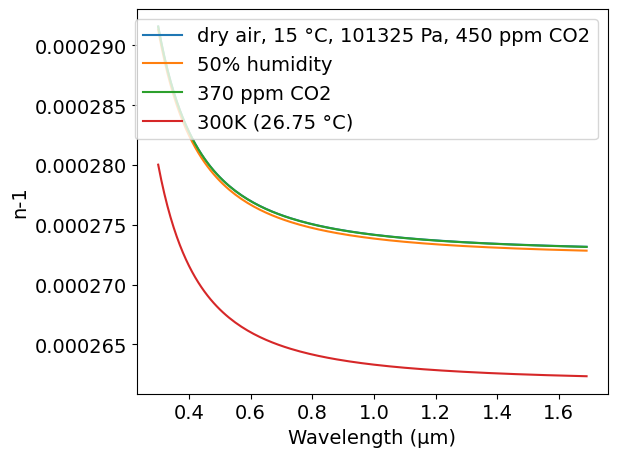
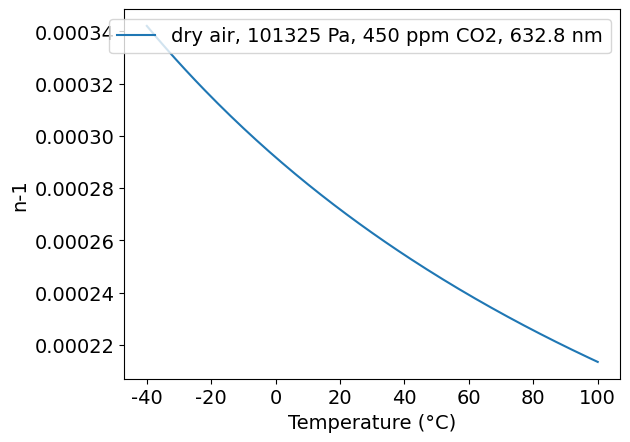
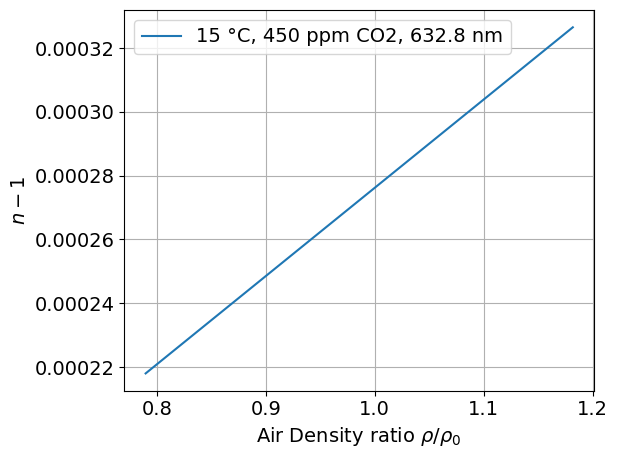
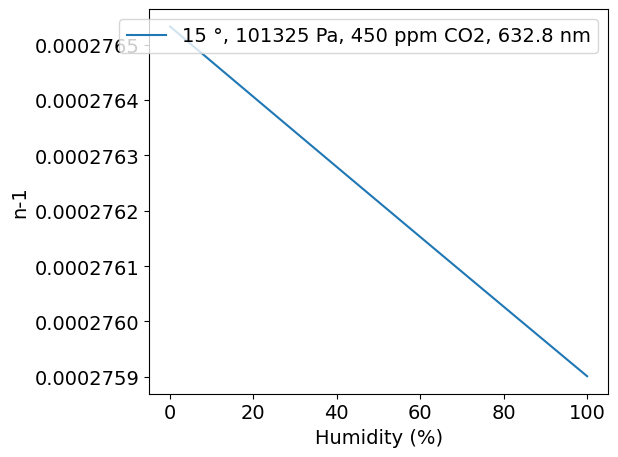
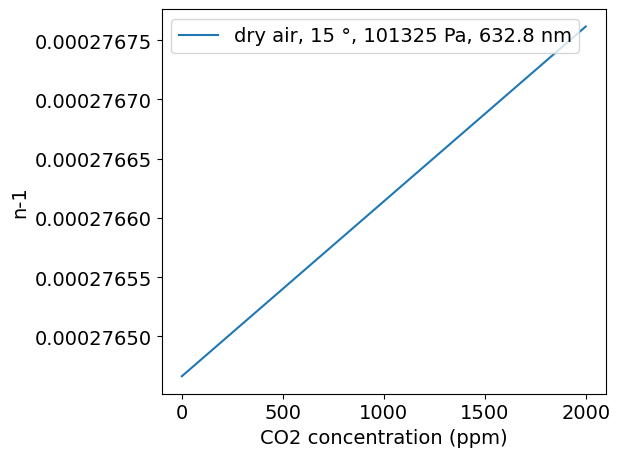

Reproduce these figures in Python, in order.
# -*- coding: utf-8 -*-
# Author: Mikhail Polyanskiy
# Last modified: 2017-11-23
# Original data: Ciddor 1996, https://doi.org/10.1364/AO.35.001566

###############################################################################

import numpy as np
import matplotlib.pyplot as plt
π = np.pi

def Z(T,p,xw): #compressibility
    t=T-273.15
    a0 = 1.58123e-6   #K·Pa^-1
    a1 = -2.9331e-8   #Pa^-1
    a2 = 1.1043e-10   #K^-1·Pa^-1
    b0 = 5.707e-6     #K·Pa^-1
    b1 = -2.051e-8    #Pa^-1
    c0 = 1.9898e-4    #K·Pa^-1
    c1 = -2.376e-6    #Pa^-1
    d  = 1.83e-11     #K^2·Pa^-2
    e  = -0.765e-8    #K^2·Pa^-2
    return 1-(p/T)*(a0+a1*t+a2*t**2+(b0+b1*t)*xw+(c0+c1*t)*xw**2) + (p/T)**2*(d+e*xw**2)


def n(λ,t,p,h,xc):
    # λ: wavelength, 0.3 to 1.69 μm 
    # t: temperature, -40 to +100 °C
    # p: pressure, 80000 to 120000 Pa
    # h: fractional humidity, 0 to 1
    # xc: CO2 concentration, 0 to 2000 ppm

    σ = 1/λ           #μm^-1
    
    T= t + 273.15     #Temperature °C -> K
    
    R = 8.314510      #gas constant, J/(mol·K)
    
    k0 = 238.0185     #μm^-2
    k1 = 5792105      #μm^-2
    k2 = 57.362       #μm^-2
    k3 = 167917       #μm^-2
 
    w0 = 295.235      #μm^-2
    w1 = 2.6422       #μm^-2
    w2 = -0.032380    #μm^-4
    w3 = 0.004028     #μm^-6
    
    A = 1.2378847e-5  #K^-2
    B = -1.9121316e-2 #K^-1
    C = 33.93711047
    D = -6.3431645e3  #K
    
    α = 1.00062
    β = 3.14e-8       #Pa^-1,
    γ = 5.6e-7        #°C^-2

    #saturation vapor pressure of water vapor in air at temperature T
    if(t>=0):
        svp = np.exp(A*T**2 + B*T + C + D/T) #Pa
    else:
        svp = 10**(-2663.5/T+12.537)
    
    #enhancement factor of water vapor in air
    f = α + β*p + γ*t**2
    
    #molar fraction of water vapor in moist air
    xw = f*h*svp/p
    
    #refractive index of standard air at 15 °C, 101325 Pa, 0% humidity, 450 ppm CO2
    nas = 1 + (k1/(k0-σ**2)+k3/(k2-σ**2))*1e-8
    
    #refractive index of standard air at 15 °C, 101325 Pa, 0% humidity, xc ppm CO2
    naxs = 1 + (nas-1) * (1+0.534e-6*(xc-450))
    
    #refractive index of water vapor at standard conditions (20 °C, 1333 Pa)
    nws = 1 + 1.022*(w0+w1*σ**2+w2*σ**4+w3*σ**6)*1e-8
    
    Ma = 1e-3*(28.9635 + 12.011e-6*(xc-400)) #molar mass of dry air, kg/mol
    Mw = 0.018015                            #molar mass of water vapor, kg/mol
    
    Za = Z(288.15, 101325, 0)                #compressibility of dry air
    Zw = Z(293.15, 1333, 1)                  #compressibility of pure water vapor
    
    #Eq.4 with (T,P,xw) = (288.15, 101325, 0)
    ρaxs = 101325*Ma/(Za*R*288.15)           #density of standard air
    
    #Eq 4 with (T,P,xw) = (293.15, 1333, 1)
    ρws  = 1333*Mw/(Zw*R*293.15)             #density of standard water vapor
    
    # two parts of Eq.4: ρ=ρa+ρw
    ρa   = p*Ma/(Z(T,p,xw)*R*T)*(1-xw)       #density of the dry component of the moist air    
    ρw   = p*Mw/(Z(T,p,xw)*R*T)*xw           #density of the water vapor component
    
    nprop = 1 + (ρa/ρaxs)*(naxs-1) + (ρw/ρws)*(nws-1)
    
    return nprop



# output - modify code below the line to match your needs
##############################################################################
    
#use this to calculate n at particular conditions
#print("n =",n(0.6328,15,101325,0,450))

#plot n vs μm
λ = np.arange(0.3, 1.691, 0.01)
n1 = n(λ,15,101325,0,450) #dry air, 15 °C, 450 ppm
n2 = n(λ,15,101325,0.5,450) #50% humidity, 15 °C, 450 ppm
n3 = n(λ,15,101325,0,370) #dry air, 15 °C, 370 ppm
n4 = n(λ,26.85,101325,0,450) #dry air, 300K, 450 ppm
plt.rc('font', family='Arial', size='14')
plt.figure(1)
plt.plot(λ, n1-1, label="dry air, 15 °C, 101325 Pa, 450 ppm CO2")
plt.plot(λ, n2-1, label="50% humidity")
plt.plot(λ, n3-1, label="370 ppm CO2")
plt.plot(λ, n4-1, label="300K (26.75 °C)")
plt.xlabel('Wavelength (μm)')
plt.ylabel('n-1')
plt.legend()
plt.tight_layout()
#plt.show()

t = np.arange(-40, 100.1, 1)
n5 = [None] * len(t)
for i in range(0, len(t)):
    n5[i] = n(0.6328,t[i],101325,0,450)-1 #dry air, 450 ppm @ HeNe wavelength
plt.figure(2)
plt.plot(t, n5, label="dry air, 101325 Pa, 450 ppm CO2, 632.8 nm")
plt.xlabel('Temperature (°C)')
plt.ylabel('n-1')
plt.legend()
#plt.show()

P0 = 101325 #Pa
p = np.arange(80e3, 120e3, 250)
n6 = n(0.6328,15,p,0.5,450) #dry air, 15 °, 450 ppm @ HeNe wavelength
n7 = n(0.6328,25,p,0.5,450) #dry air, 25 °, 450 ppm @ HeNe wavelength

R = 287.058 #J/(kg·K)
T1 = 15 + 273.15 #K
T2 = 25 + 273.15 #K
rho1 = p/(R*T1)
rho2 = p/(R*T2)
rho0 = P0/(R*T1)

plt.figure(3)
plt.plot(rho1 / rho0, n6-1, label="15 °C, 450 ppm CO2, 632.8 nm")
#plt.plot(rho2 / rho0, n7-1, label="25 °C, 450 ppm CO2, 632.8 nm")

plt.xlabel('Air Density ratio $\\rho/\\rho_0$')
plt.ylabel('$n-1$')
plt.legend()
plt.tight_layout()
plt.grid()
path = "IIA\\3A3\\Supersonic_Nozzle_FTR\\"
plt.savefig(path + 'dry_air_15_rho_vs_n.png', dpi=300)
#plt.show()

h = np.arange(0, 1.001, 0.01)
n7 = n(0.6328, 15, 101325, h, 450) #dry air, 15 °, 450 ppm @ HeNe wavelength
plt.figure(4)
plt.plot(h*100, n7-1, label="15 °, 101325 Pa, 450 ppm CO2, 632.8 nm")
plt.xlabel('Humidity (%)')
plt.ylabel('n-1')
plt.legend()
plt.tight_layout()
#plt.show()

xc = np.arange(0, 2001, 100)
n8 = n(0.6328, 15, 101325, 0, xc) #dry air, 15 °, 450 ppm @ HeNe wavelength
plt.figure(5)
plt.plot(xc, n8-1, label="dry air, 15 °, 101325 Pa, 632.8 nm")
plt.xlabel('CO2 concentration (ppm)')
plt.ylabel('n-1')
plt.legend()
plt.tight_layout()
#plt.show()